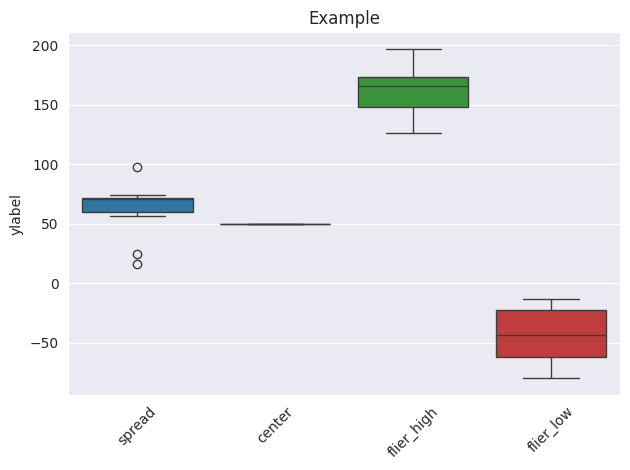

This figure's Python source:
import matplotlib.pyplot as plt; plt.rcdefaults()
import numpy as np
import matplotlib.pyplot as plt
import seaborn as sns
sns.set_style("darkgrid")
import pandas as pd






class BoxPlot:
  def __init__(self, title = None, ylabel = None):
    self._dict = {}
    self._title = title
    self._ylabel = ylabel

  def add_elem(self, xlabel, values):
    self._dict[xlabel] = values


  

  def plot(self, output):
    df = pd.DataFrame(data = self._dict)
    ax = sns.boxplot(data = df)
    plt.xticks(rotation = 45) 
    if (self._title != None):
      ax.set_title(self._title)
    if (self._ylabel != None):
      ax.set_ylabel(self._ylabel)
    ax.get_figure().tight_layout()
    if (output == "show"):
      plt.show()
    else:
      plt.savefig(output)
  

if (__name__ == "__main__"):
  
  np.random.seed(19680801)
  s = 10
  spread = np.random.rand(s) * 100
  center = np.ones(s) * 50
  flier_high = np.random.rand(s) * 100 + 100
  flier_low = np.random.rand(s) * -100
  bp = BoxPlot(title = "Example", ylabel = "ylabel")
  bp.add_elem("spread", spread)
  bp.add_elem("center", center)
  bp.add_elem("flier_high", flier_high)
  bp.add_elem("flier_low", flier_low)
  bp.plot("show")
